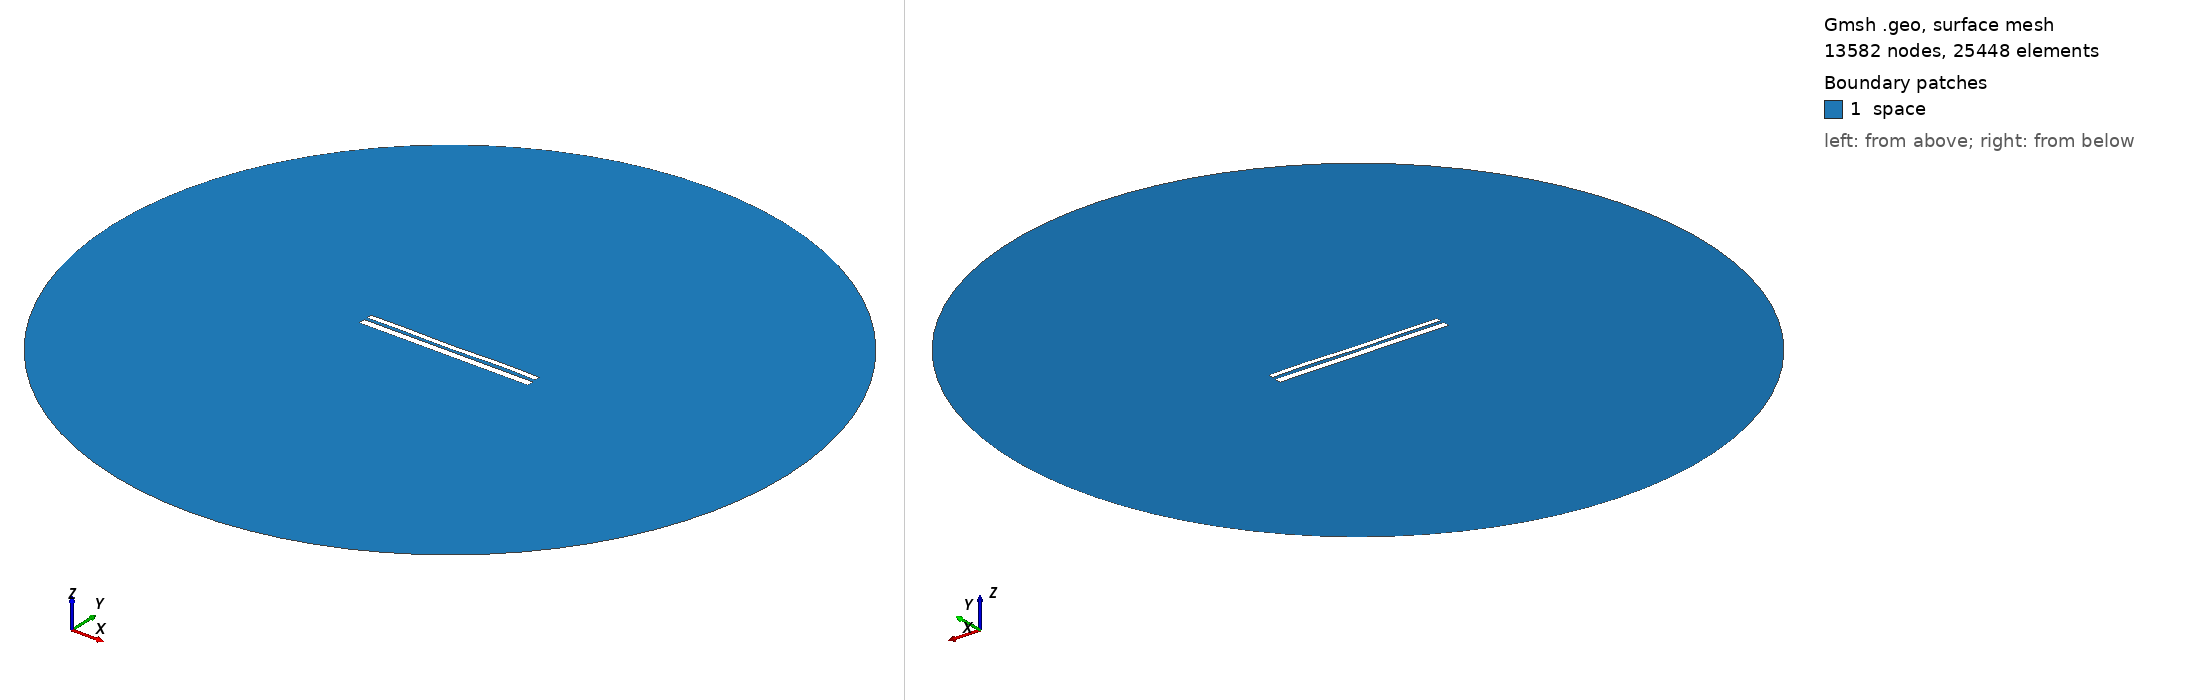

Gmsh geometry script, surface-meshed: 13582 nodes, 25448 surface elements. Boundary patches (legend numbers): 1 space. Left view from above one corner, right view from below the opposite corner. Legend entries are the model's physical surfaces. The drawing asked Gmsh for element sizes between 1% and 20% of the model's largest extent; the script's own settings can give other sizes.

=== 9910.geo (drawn) ===
//---------------------------------------
// Geometry kernel
//---------------------------------------

SetFactory("OpenCASCADE");



//---------------------------------------
// Parameters of the geometry
//---------------------------------------

// Overetch of the upper plate
overetch = 0.375;

// Distance between the plates
distance = 1.5;

// Discretization over the x axis (for the deformation)
nx = 50; 

// Length of the plate
L = 100 - overetch; 

// Number of modes
n = 4; 

// 1st mode coefficient
coeff(1) = 0.15;
beta(1) = 0.596864 * 3.1415926535 / L;

// 2nd mode coefficient
coeff(2) = -0.075;
beta(2) = 1.49418 * 3.1415926535 / L;

// 3rd mode coefficient
coeff(3) = -0.075;
beta(3) = 2.50025 * 3.1415926535 / L;

// 4th mode coefficient
coeff(4) = 0.15;
beta(4) = 3.49999 * 3.1415926535 / L;



//---------------------------------------
// Upper plate (deformed rectangle)
//---------------------------------------

// Coordiantes of the upper plate
xmin = -50;
xmax = 50 - overetch;

// Height of the upper plate
yheight = 4 - 2 * overetch;

// Indexes of the points
UpperID[] = {};
LowerID[] = {};
LeftID[] = {};
RightID[] = {};

// Point index
p = 1;

// Horizontal edges
For i In {1:nx}
    x = xmin + (i-1)*(xmax - xmin)/(nx-1);

    y_bottom = distance / 2 + overetch;
    For j In {1:n}
        C = (Cosh(beta(j)*L) + Cos(beta(j)*L)) / (Sinh(beta(j)*L) + Sin(beta(j)*L));
        y_bottom  = y_bottom + coeff(j) * (Cosh(beta(j)*(x+50)) - Cos(beta(j)*(x+50)) - C * (Sinh(beta(j)*(x+50)) - Sin(beta(j)*(x+50))));
    EndFor

    y_top = y_bottom + yheight;

    Point(p) = {x, y_top, 0, 1.0};
    UpperID[i] = p;
    p = p + 1;

    Point(p) = {x, y_bottom, 0, 1.0};
    LowerID[i] = p;
    p = p + 1;
EndFor

// Create point lists
UpperPts[] = {}; LowerPts[] = {};
For i In {1:nx}
  UpperPts[] += {UpperID[i]};
  LowerPts[] += {LowerID[i]};
EndFor

// Build splines
Spline(1) = {UpperPts[]};
Spline(2) = {LowerPts[]};
Line(3) = {LowerPts[nx-1], UpperPts[nx-1]};
Line(4) = {LowerPts[0], UpperPts[0]};

// Build the plane surface
Curve Loop(1) = {2, 3, -1, -4};
Plane Surface(1) = {1};



//---------------------------------------
// Lower plate (rectangle)
//---------------------------------------

// Vertices
Point(1001) = {-50, -1, 0, 1.0};
Point(1002) = { 50, -1, 0, 1.0};
Point(1003) = { 50,  -5, 0, 1.0};
Point(1004) = {-50,  -5, 0, 1.0};

// Edges
Line(5) = {1001, 1002};
Line(6) = {1002, 1003};
Line(7) = {1003, 1004};
Line(8) = {1004, 1001};

// Plane surface
Line Loop(2) = {5, 6, 7, 8};
Plane Surface(2) = {2}; 



//---------------------------------------
// Outer (fictious) boundary
//---------------------------------------

// Points
Point(1005) = {0, 0, 0};       // Center
Point(1006) = {200, 0, 0};     // Start point
Point(1007) = {0, 200, 0};     // 90 degrees
Point(1008) = {-200, 0, 0};    // 180 degrees
Point(1009) = {0, -200, 0};    // 270 degrees

// Circle arcs (each needs start, center, end)
Circle(9) = {1006, 1005, 1007};
Circle(10) = {1007, 1005, 1008};
Circle(11) = {1008, 1005, 1009};
Circle(12) = {1009, 1005, 1006};

// Plane surface for the entire domain
Curve Loop(3) = {9, 10, 11, 12};
Surface(3) = {3};

// Subtract the plates from the whole domain to obtain the actual domain where we want to solve the equations
BooleanDifference{ Surface{3}; Delete; }{ Surface{1}; Surface{2}; Delete; }




//---------------------------------------
// Transfinite Lines/Curves
//---------------------------------------

// Set the number of points on the boundaries
r = 7;

// Plates
Transfinite Curve {1, 2} = 50*r Using Progression 1;
Transfinite Curve {3, 4} = 2*r Using Progression 1;
Transfinite Line {5, 7} = 50*r Using Progression 1;
Transfinite Line {6, 8} = 2*r Using Progression 1;

// Outer boundary
Transfinite Line {9, 10, 11, 12} = 20 Using Progression 1;



//---------------------------------------
// Physical groups
//---------------------------------------                

// Physical curves (boundaries)
Physical Line("force_segment", 10) = {2};
Physical Line("upper_plate", 11) = {1, 3, 4};
Physical Line("lower_plate", 12) = {5, 6, 7, 8};
Physical Line("boundary", 20) = {9, 10, 11, 12};

// Physical Surfaces
Physical Surface("space", 30) = {3};



//---------------------------------------
// 6. Generate the Mesh
//---------------------------------------

// 2D mesh generation
Mesh 2;
